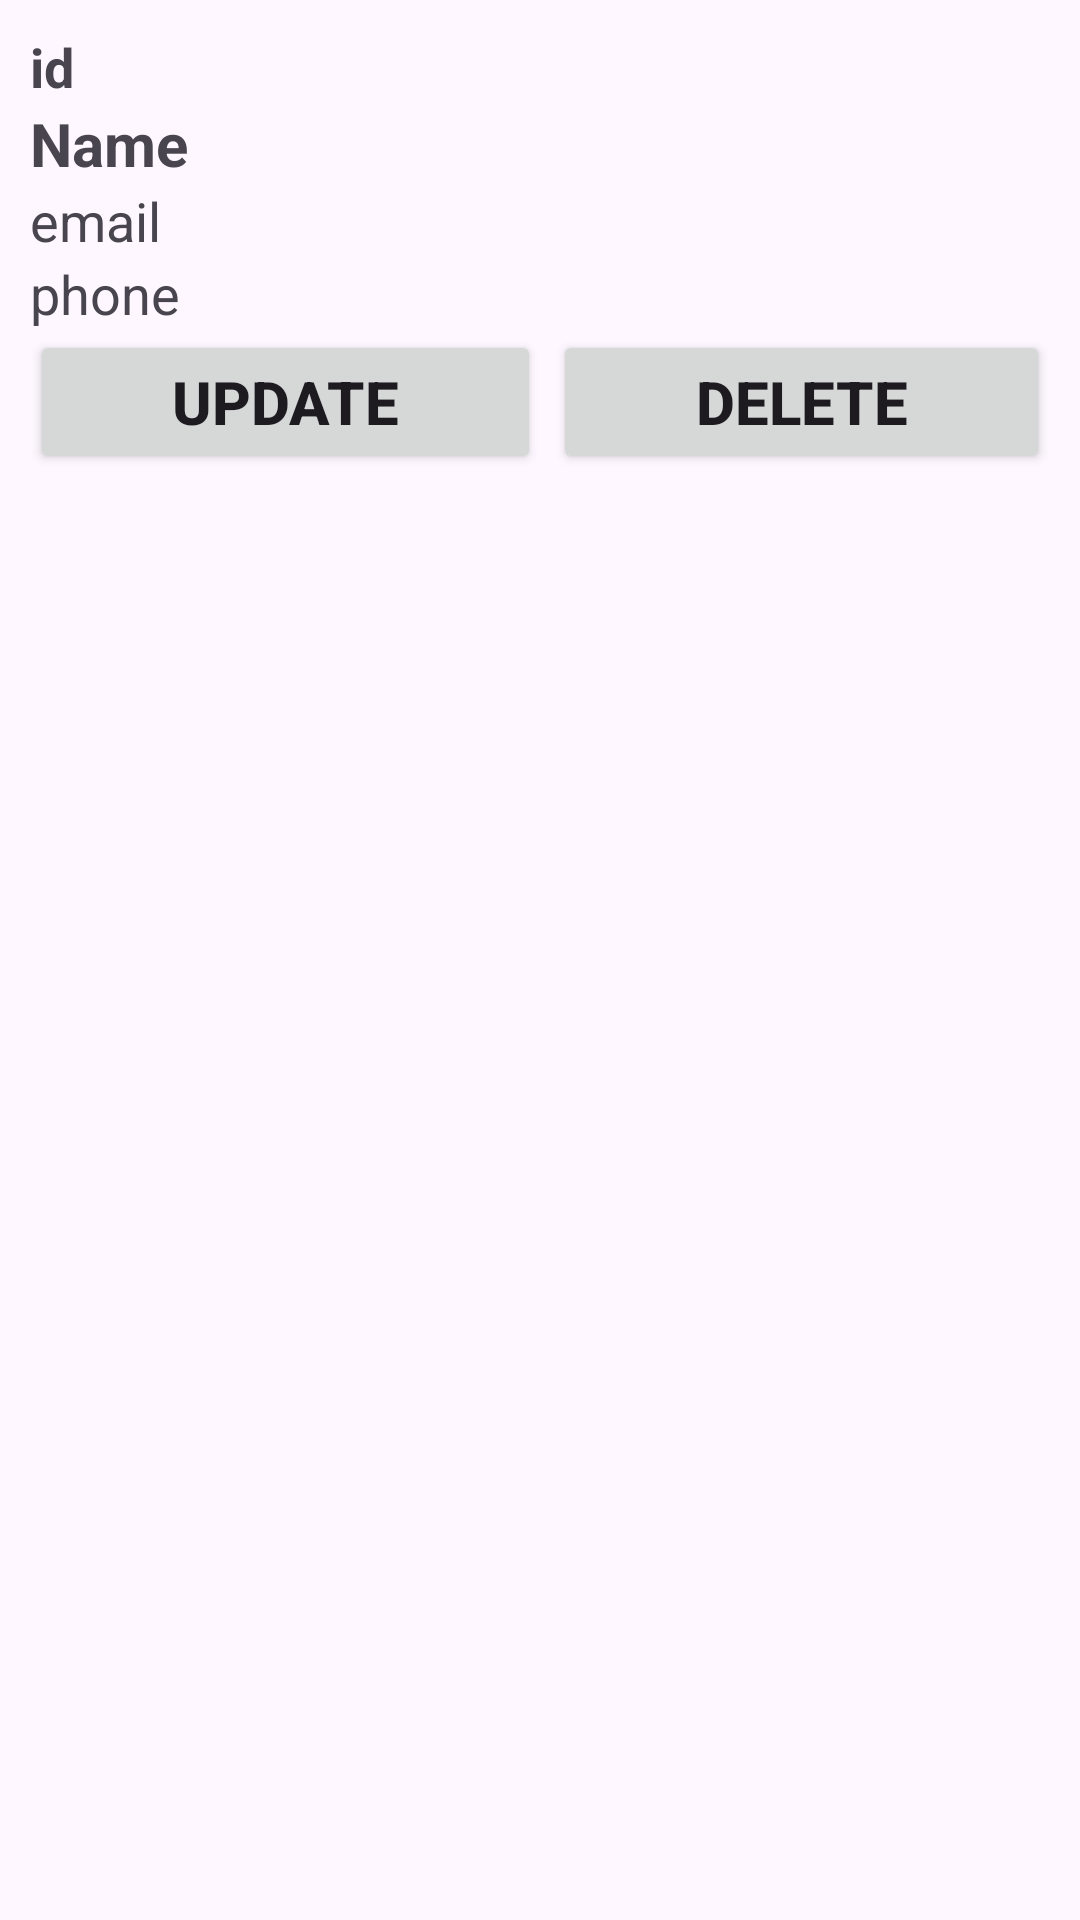

Reconstruct the res/layout file that produces this screen, plus the resources it refers to.
<!-- AndroidManifest.xml: application theme Theme.DataInsertIntoMysql -->
<!-- res/layout/user_info.xml -->
<?xml version="1.0" encoding="utf-8"?>
<LinearLayout xmlns:android="http://schemas.android.com/apk/res/android"
    android:layout_width="match_parent"
    android:orientation="vertical"
    android:padding="10dp"
    android:layout_height="match_parent">

    <TextView
        android:layout_width="match_parent"
        android:layout_height="wrap_content"
        android:id="@+id/id"
        android:textStyle="bold"
        android:textSize="18sp"
        android:text="id"
        />

    <TextView
        android:layout_width="match_parent"
        android:layout_height="wrap_content"
        android:id="@+id/nameS"
        android:textStyle="bold"
        android:textSize="20sp"
        android:text="Name"
        />

    <TextView
        android:layout_width="match_parent"
        android:layout_height="wrap_content"
        android:id="@+id/email"
        android:text="email"
        android:textSize="18sp"
        />

    <TextView
        android:layout_width="match_parent"
        android:layout_height="wrap_content"
        android:id="@+id/phone"
        android:text="phone"
        android:textSize="18sp"
        />

    <LinearLayout
        android:layout_width="match_parent"
        android:layout_height="wrap_content"
        android:orientation="horizontal"
        android:weightSum="2"
        >
        <Button
            android:layout_width="wrap_content"
            android:layout_height="wrap_content"
            android:id="@+id/update"
            android:text="update"
            android:textSize="20sp"
            android:textStyle="bold"
            android:layout_weight="1"
            android:layout_marginRight="2dp"
            />

        <Button
            android:layout_width="wrap_content"
            android:layout_height="wrap_content"
            android:id="@+id/delete"
            android:text="delete"
            android:textSize="20sp"
            android:textStyle="bold"
            android:layout_weight="1"
            android:layout_marginLeft="2dp"
            />


    </LinearLayout>

</LinearLayout>
<!-- resources referenced by this layout -->
<resources>
  <style name="Theme.DataInsertIntoMysql" parent="Base.Theme.DataInsertIntoMysql" />
  <style name="Base.Theme.DataInsertIntoMysql" parent="Theme.Material3.DayNight.NoActionBar">
          
          
      </style>
</resources>
